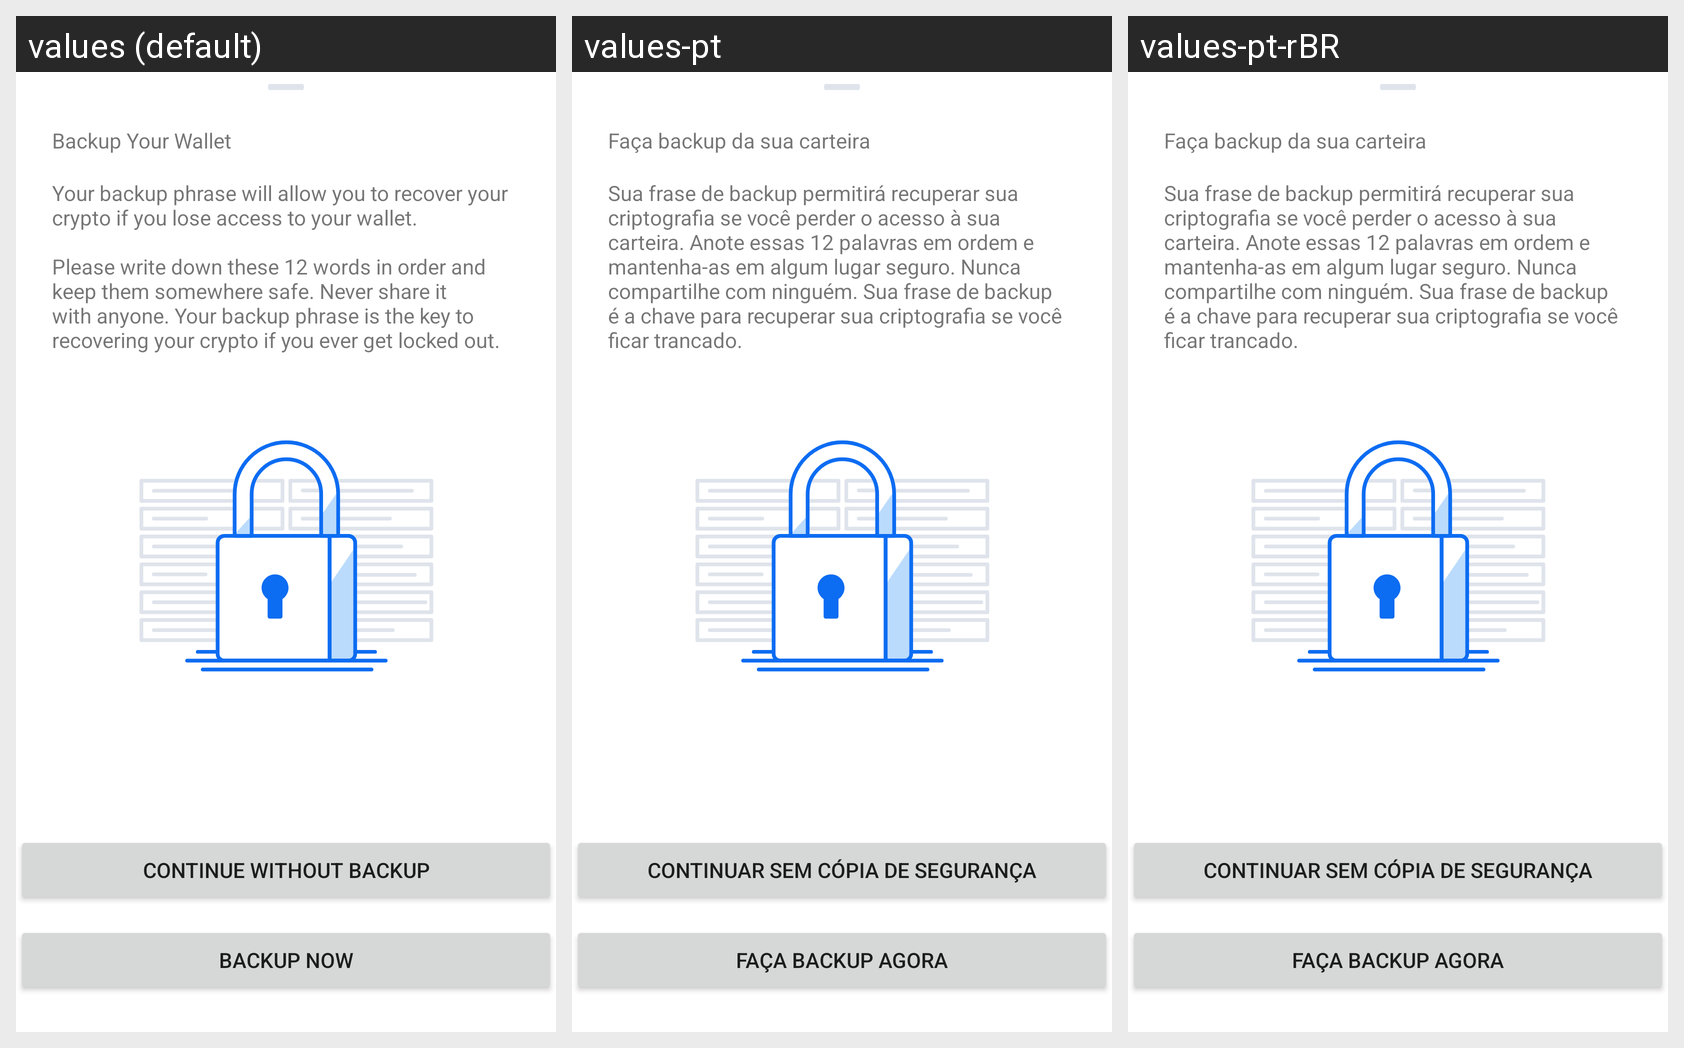

Strings drawn on this Android screen and how each of the app's shown locales translates them:
Android screen res/layout/dialog_backup_for_send.xml rendered under 3 locales, left to right: values (default), values-pt, values-pt-rBR. Device: Nexus 5 (rendered at 1080×1920; each locale shown at half size, 540×960, under a caption strip naming it); theme AppTheme.
Other locales in the repository, not shown: values-de, values-es, values-fr, values-it, values-ru, values-tr.
Strings drawn on this screen, with the default value and each locale's value (text and hints the layout hard-codes, and strings that could not be matched under every locale, appear in the picture but are not listed):

backup_before_send_title
  values: Backup Your Wallet
  values-pt: Faça backup da sua carteira
  values-pt-rBR: Faça backup da sua carteira  [from values-pt]

backup_before_send_body
  values: Your backup phrase will allow you to recover your crypto if you lose access to your wallet. 
      
      Please write down these 12 words in order and keep them somewhere safe. Never share it with anyone. Your backup phrase is the key to recovering your crypto if you ever get locked out.
  values-pt: Sua frase de backup permitirá recuperar sua criptografia se você perder o acesso à sua carteira. Anote essas 12 palavras em ordem e mantenha-as em algum lugar seguro. Nunca compartilhe com ninguém. Sua frase de backup é a chave para recuperar sua criptografia se você ficar trancado.
  values-pt-rBR: Sua frase de backup permitirá recuperar sua criptografia se você perder o acesso à sua carteira. Anote essas 12 palavras em ordem e mantenha-as em algum lugar seguro. Nunca compartilhe com ninguém. Sua frase de backup é a chave para recuperar sua criptografia se você ficar trancado.  [from values-pt]

backup_before_send_later_cta
  values: Continue without Backup
  values-pt: Continuar sem cópia de segurança
  values-pt-rBR: Continuar sem cópia de segurança  [from values-pt]

backup_before_send_cta
  values: Backup Now
  values-pt: Faça backup agora
  values-pt-rBR: Faça backup agora  [from values-pt]
